5-way image classification set "GESTURE DATASET" from GitHub (GauriAyalane18/Gesture-Based-Shopping-Application); label vocabulary: back, buy, more, next, previous.

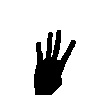
Label: back

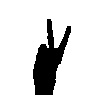
Label: previous

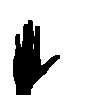
Label: buy

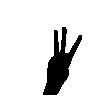
Label: more

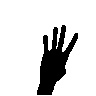
Label: back

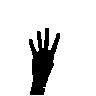
Label: back
